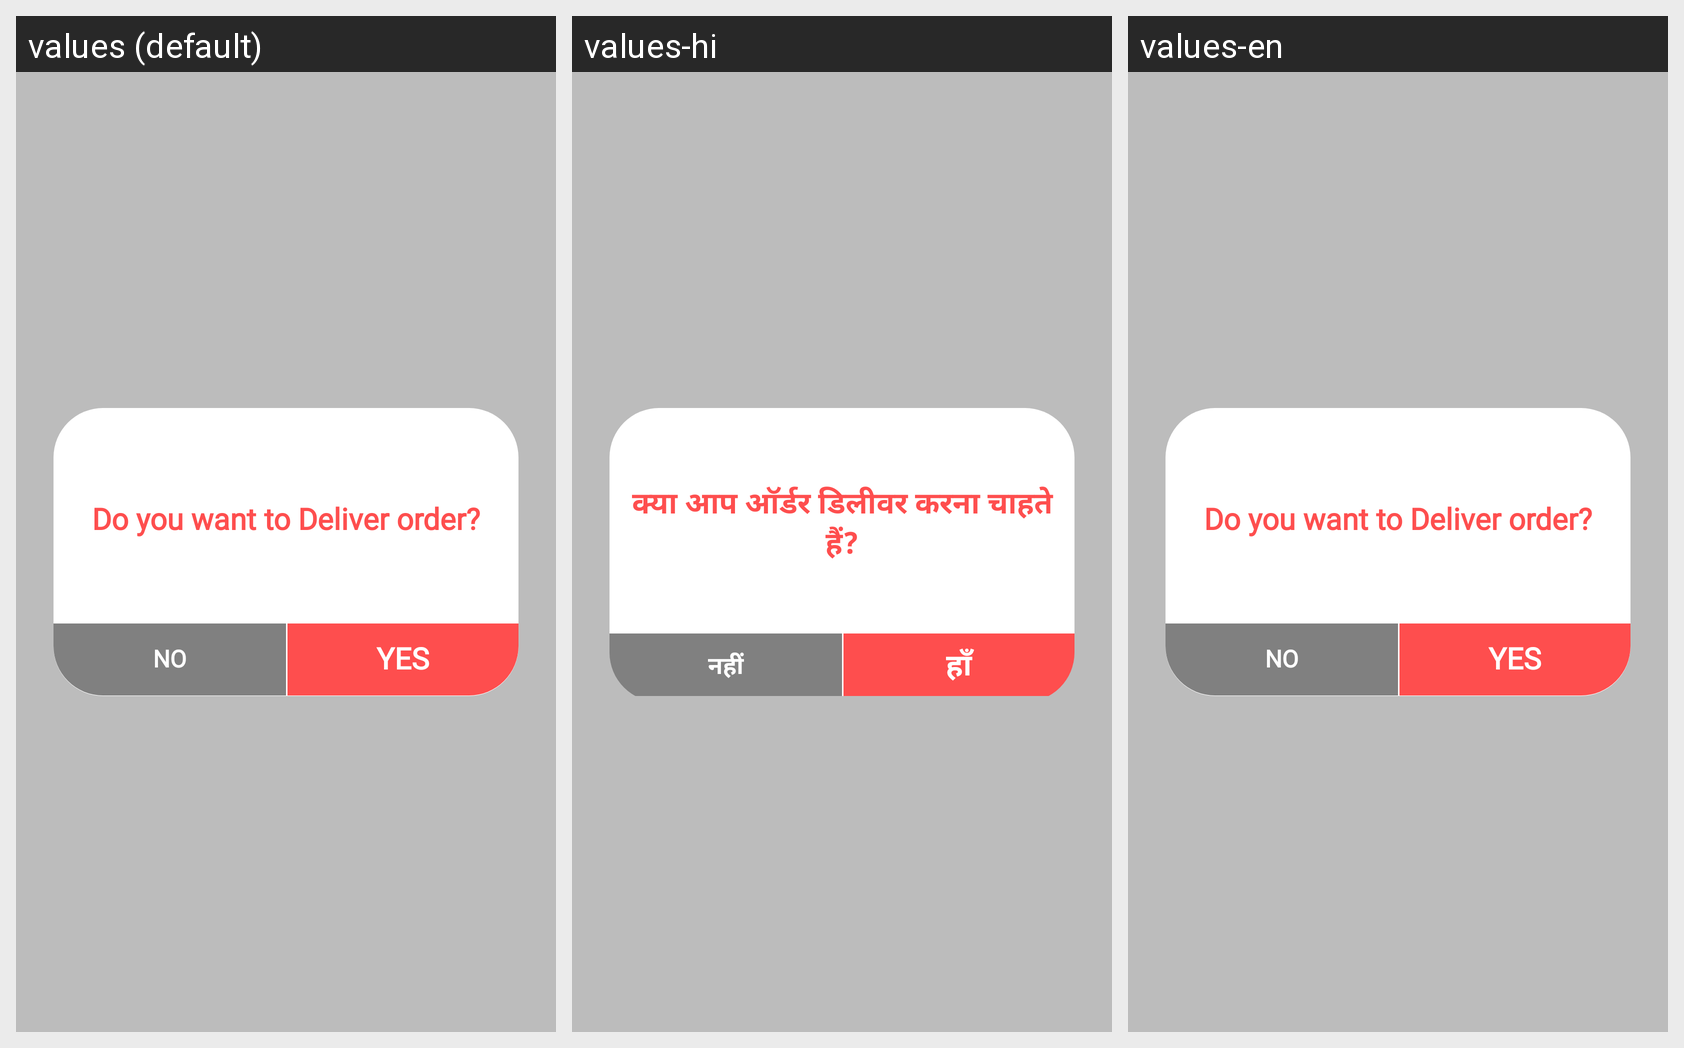

Translations of the strings shown on this Android screen, per locale in the grid:
Android screen res/layout/placeorder_popup.xml rendered under 3 locales, left to right: values (default), values-hi, values-en. Device: Nexus 5 (rendered at 1080×1920; each locale shown at half size, 540×960, under a caption strip naming it); theme AppTheme.NoActionBar.
Strings drawn on this screen, with the default value and each locale's value (text and hints the layout hard-codes, and strings that could not be matched under every locale, appear in the picture but are not listed):

Deliver_popup
  values: Do you want to Deliver order?
  values-hi: क्या आप ऑर्डर डिलीवर करना चाहते हैं?
  values-en: Do you want to Deliver order?

no
  values: NO
  values-hi: नहीं
  values-en: NO

alert_yes
  values: YES
  values-hi: हाँ
  values-en: YES
